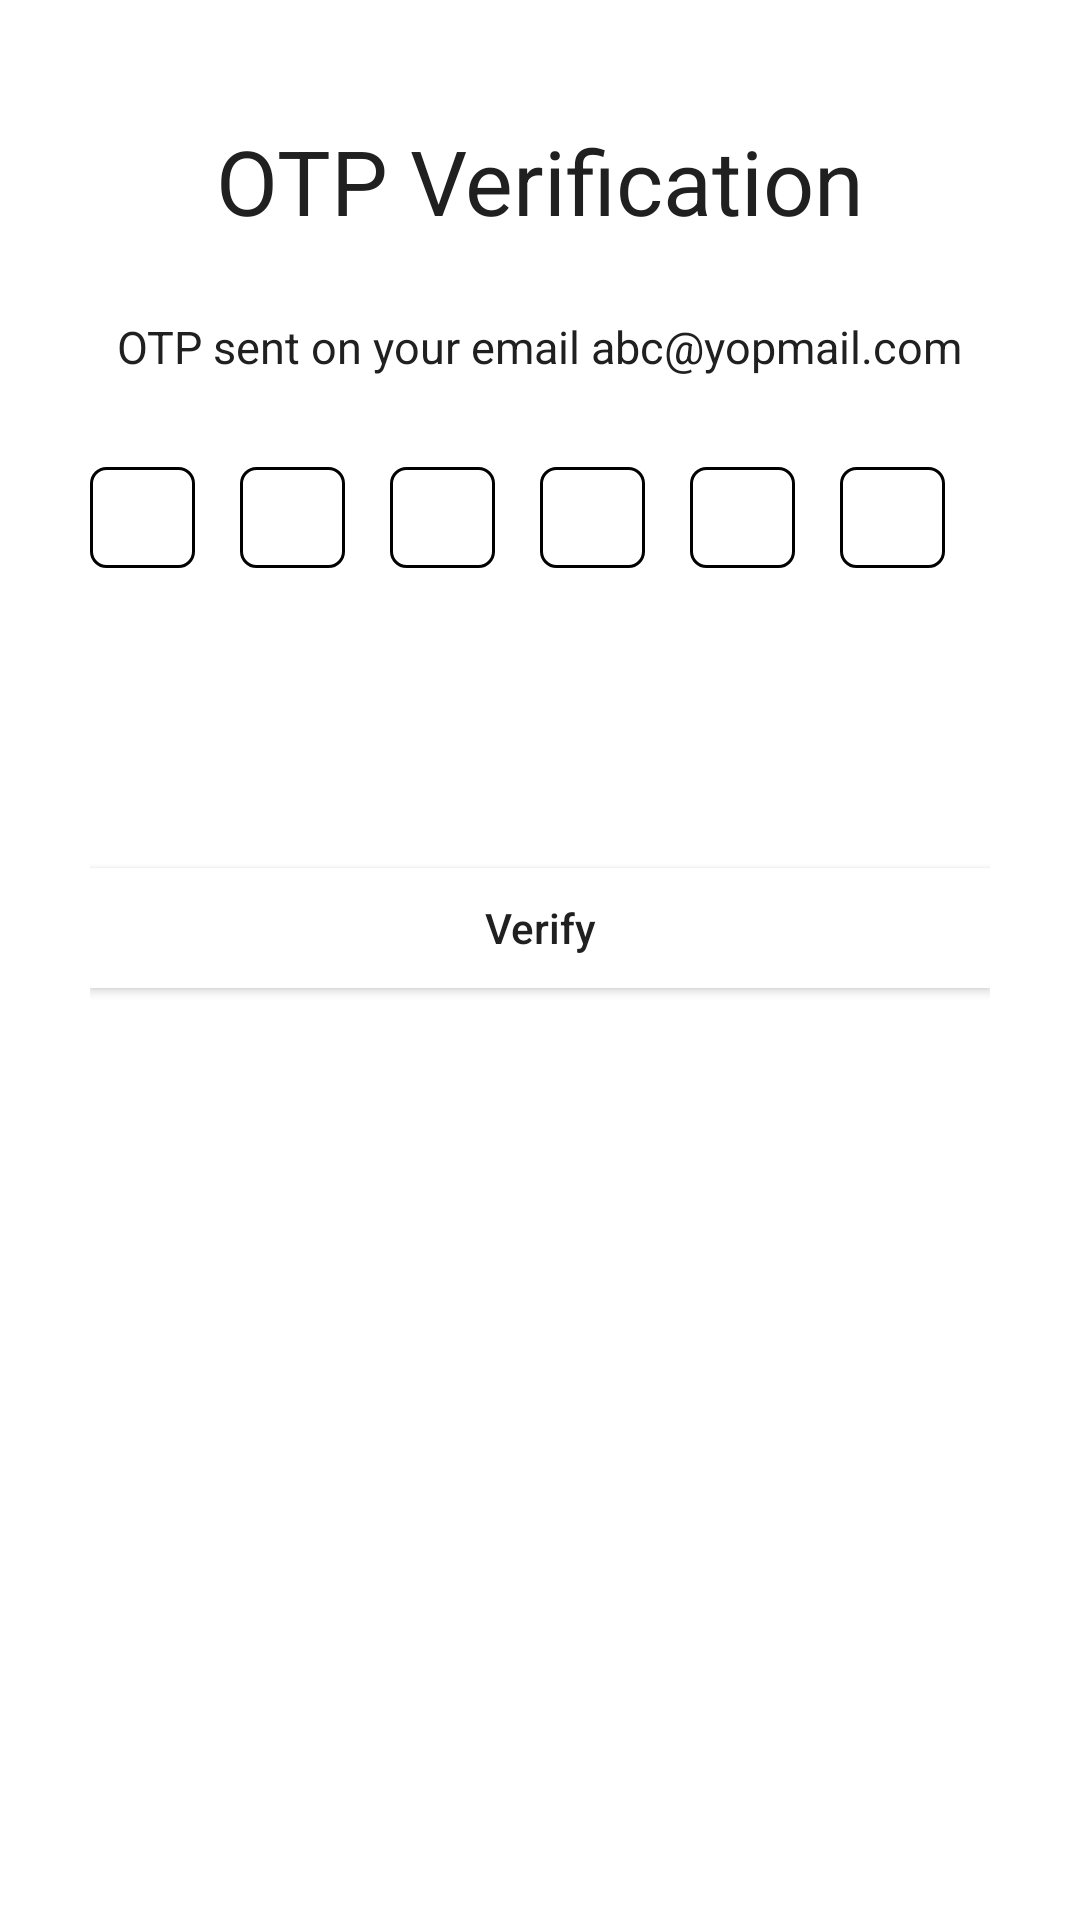

Here is an Android app screen rendered from its layout file. Give the layout XML and the strings, colors and styles it references.
<!-- AndroidManifest.xml: application theme Theme.TelehealthApp -->
<!-- res/layout/fragment_otp.xml -->
<?xml version="1.0" encoding="utf-8"?>
<FrameLayout xmlns:android="http://schemas.android.com/apk/res/android"
    xmlns:tools="http://schemas.android.com/tools"
    android:layout_width="match_parent"
    android:layout_height="match_parent"
    tools:context=".fragments.OtpFragment"
    android:padding="30dp">




        <RelativeLayout
            android:layout_width="match_parent"
            android:layout_height="match_parent">

            <TextView
                android:id="@+id/otpLayoutName"
                android:layout_width="wrap_content"
                android:layout_height="wrap_content"
                android:layout_centerHorizontal="true"
                android:text="@string/otp_verification"
                android:textColor="@color/black"
                android:padding="10dp"
                android:textSize="@dimen/layout_name" />
            <TextView
                android:id="@+id/tvOtpSent"
                android:layout_width="wrap_content"
                android:layout_height="wrap_content"
                android:layout_centerHorizontal="true"
                android:text="@string/otp_sent"
                android:layout_below="@id/otpLayoutName"
                android:layout_marginTop="15dp"
                android:textColor="@color/black"
                android:textSize="15sp" />
            <LinearLayout
                android:id="@+id/otpLinearLayout"
                android:layout_width="match_parent"
                android:layout_height="wrap_content"
                android:layout_below="@id/tvOtpSent"
                android:layout_marginTop="30dp"
                android:orientation="horizontal"
                android:weightSum="6">

                <EditText
                    android:id="@+id/etOTP1"
                    android:layout_width="0dp"
                    android:layout_height="wrap_content"
                    android:layout_weight="1"
                    android:layout_marginEnd="15dp"
                    android:gravity="center"
                    android:inputType="number"
                    android:maxLength="1"
                    android:background="@drawable/edit_text_border"
                    android:textSize="25sp"
                    android:importantForAutofill="no" />

                <EditText
                    android:id="@+id/etOTP2"
                    android:layout_width="0dp"
                    android:layout_height="wrap_content"
                    android:layout_weight="1"
                    android:layout_marginEnd="15dp"
                    android:gravity="center"
                    android:inputType="number"
                    android:maxLength="1"
                    android:background="@drawable/edit_text_border"
                    android:textSize="25sp"
                    android:importantForAutofill="no" />
                <EditText
                    android:id="@+id/etOTP3"
                    android:layout_width="0dp"
                    android:layout_height="wrap_content"
                    android:layout_weight="1"
                    android:layout_marginEnd="15dp"
                    android:gravity="center"
                    android:inputType="number"
                    android:maxLength="1"
                    android:background="@drawable/edit_text_border"
                    android:textSize="25sp"
                    android:importantForAutofill="no" />
                <EditText
                    android:id="@+id/etOTP4"
                    android:layout_width="0dp"
                    android:layout_height="wrap_content"
                    android:layout_weight="1"
                    android:layout_marginEnd="15dp"
                    android:gravity="center"
                    android:inputType="number"
                    android:maxLength="1"
                    android:background="@drawable/edit_text_border"
                    android:textSize="25sp"
                    android:importantForAutofill="no" />
                <EditText
                    android:id="@+id/etOTP5"
                    android:layout_width="0dp"
                    android:layout_height="wrap_content"
                    android:layout_weight="1"
                    android:layout_marginEnd="15dp"
                    android:gravity="center"
                    android:inputType="number"
                    android:maxLength="1"
                    android:background="@drawable/edit_text_border"
                    android:textSize="25sp"
                    android:importantForAutofill="no" />
                <EditText
                    android:id="@+id/etOTP6"
                    android:layout_width="0dp"
                    android:layout_height="wrap_content"
                    android:layout_weight="1"
                    android:layout_marginEnd="15dp"
                    android:gravity="center"
                    android:inputType="number"
                    android:maxLength="1"
                    android:background="@drawable/edit_text_border"
                    android:textSize="25sp"
                    android:importantForAutofill="no" />

            </LinearLayout>


            <Button
                android:id="@+id/btnVerifyOtp"
                android:layout_width="match_parent"
                android:layout_height="@dimen/button_height"
                android:background="@color/white"
                android:layout_marginTop="100dp"
                android:layout_below="@id/otpLinearLayout"
                android:backgroundTint="@color/white"
                android:elevation="10dp"
                android:text="@string/verify"
                android:textAllCaps="false"
                android:textColor="@color/black" />


        </RelativeLayout>







</FrameLayout>
<!-- resources referenced by this layout -->
<resources>
  <color name="black">#202020</color>
  <color name="white">#FFFFFFFF</color>
  <dimen name="button_height">40dp</dimen>
  <dimen name="layout_name">30sp</dimen>
  <!-- drawable edit_text_border (drawable) -->
  <?xml version="1.0" encoding="utf-8"?>
  <shape xmlns:android="http://schemas.android.com/apk/res/android"
      android:shape="rectangle">
  
      <stroke
          android:color="#000000"
          android:width="1dp"/>
      <corners
          android:radius="5dp"/>
      <solid
          android:color="#00000000"/>
  
  
  
  </shape>
  <string name="otp_sent">OTP sent on your email abc@yopmail.com</string>
  <string name="otp_verification">OTP Verification</string>
  <string name="verify">Verify</string>
  <style name="Theme.TelehealthApp" parent="Theme.MaterialComponents.Light.NoActionBar">
          
          <item name="colorPrimary">@color/purple_500</item>
          <item name="colorPrimaryVariant">@color/purple_700</item>
          <item name="colorOnPrimary">@color/white</item>
          
          <item name="colorSecondary">@color/teal_200</item>
          <item name="colorSecondaryVariant">@color/teal_700</item>
          <item name="colorOnSecondary">#DFDFDF</item>
  
          <item name="android:textColorPrimary">@color/black</item>
          <item name="android:textColorSecondary">@color/white</item>
          
          <item name="android:statusBarColor" tools:targetApi="l">?attr/colorPrimaryVariant</item>
          
      </style>
  <color name="purple_500">#43C1CF</color>
  <color name="purple_700">#F95259</color>
  <color name="teal_200">#FF03DAC5</color>
  <color name="teal_700">#FF018786</color>
</resources>
